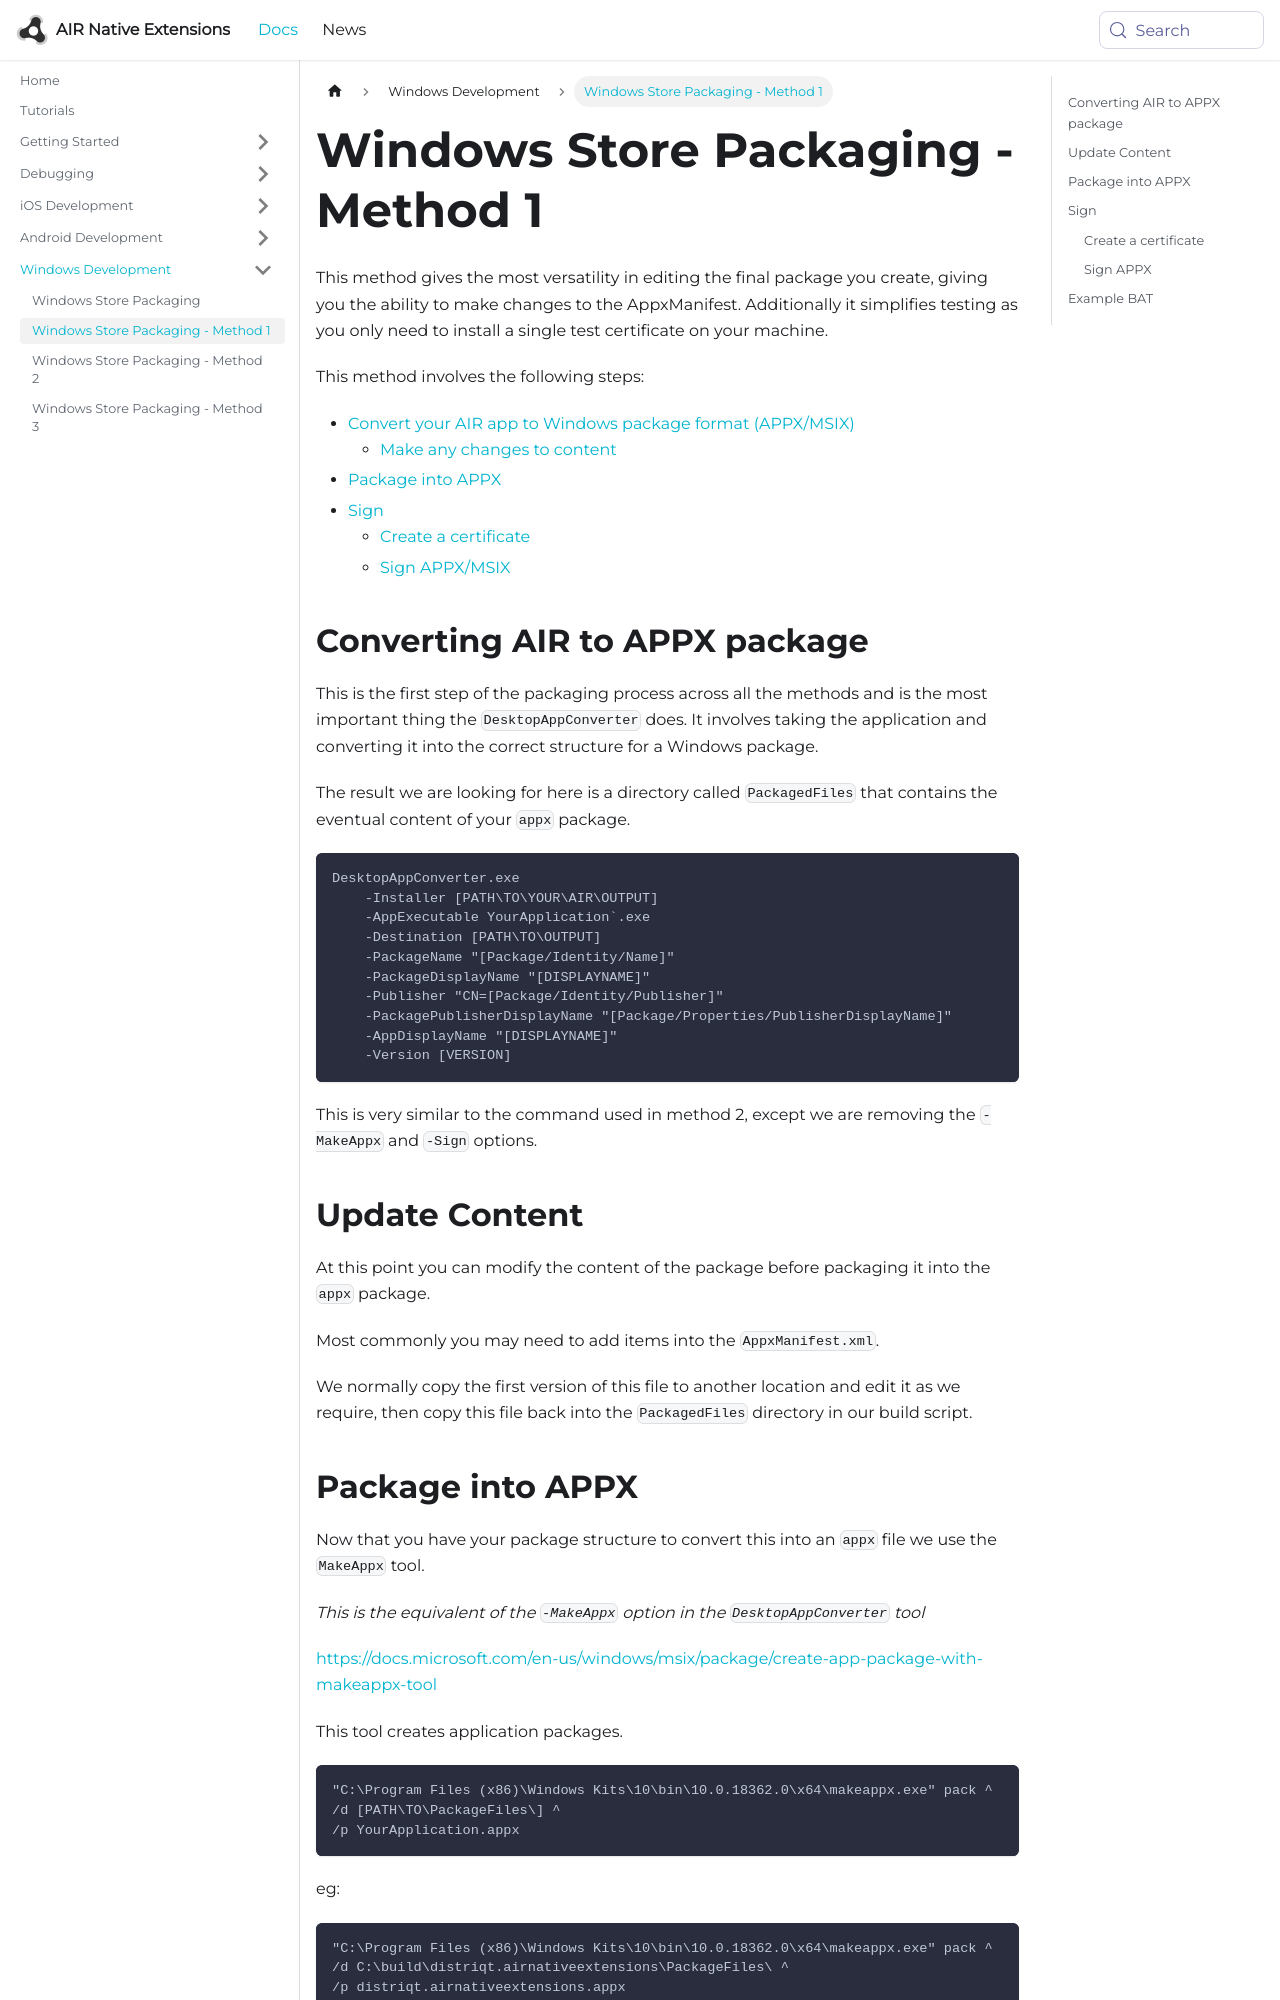

repository: airnativeextensions/nativeextensions-documentation · page: docs/tutorials/windows-appx-packaging-method1/index.html · generator: docusaurus

---
title: Windows Store Packaging - Method 1
---


This method gives the most versatility in editing the final package you create, giving you the ability to make changes to the AppxManifest. Additionally it simplifies testing as you only need to install a single test certificate on your machine.

This method involves the following steps:

- [Convert your AIR app to Windows package format (APPX/MSIX)](#converting-air-to-appx-package)
    - [Make any changes to content](#update-content)
- [Package into APPX](#package-into-appx)
- [Sign](#sign)
    - [Create a certificate](#create-a-certificate)
    - [Sign APPX/MSIX](#sign-appx)


## Converting AIR to APPX package

This is the first step of the packaging process across all the methods and is the most important thing the `DesktopAppConverter` does. It involves taking the application and converting it into the correct structure for a Windows package.

The result we are looking for here is a directory called `PackagedFiles` that contains the eventual content of your `appx` package.

```
DesktopAppConverter.exe 
    -Installer [PATH\TO\YOUR\AIR\OUTPUT] 
    -AppExecutable YourApplication`.exe 
    -Destination [PATH\TO\OUTPUT] 
    -PackageName "[Package/Identity/Name]" 
    -PackageDisplayName "[DISPLAYNAME]" 
    -Publisher "CN=[Package/Identity/Publisher]"
    -PackagePublisherDisplayName "[Package/Properties/PublisherDisplayName]" 
    -AppDisplayName "[DISPLAYNAME]" 
    -Version [VERSION] 
```

This is very similar to the command used in method 2, except we are removing the `-MakeAppx` and `-Sign` options.




## Update Content

At this point you can modify the content of the package before packaging it into the `appx` package.

Most commonly you may need to add items into the `AppxManifest.xml`.

We normally copy the first version of this file to another location and edit it as we require, then copy this file back into the `PackagedFiles` directory in our build script.
